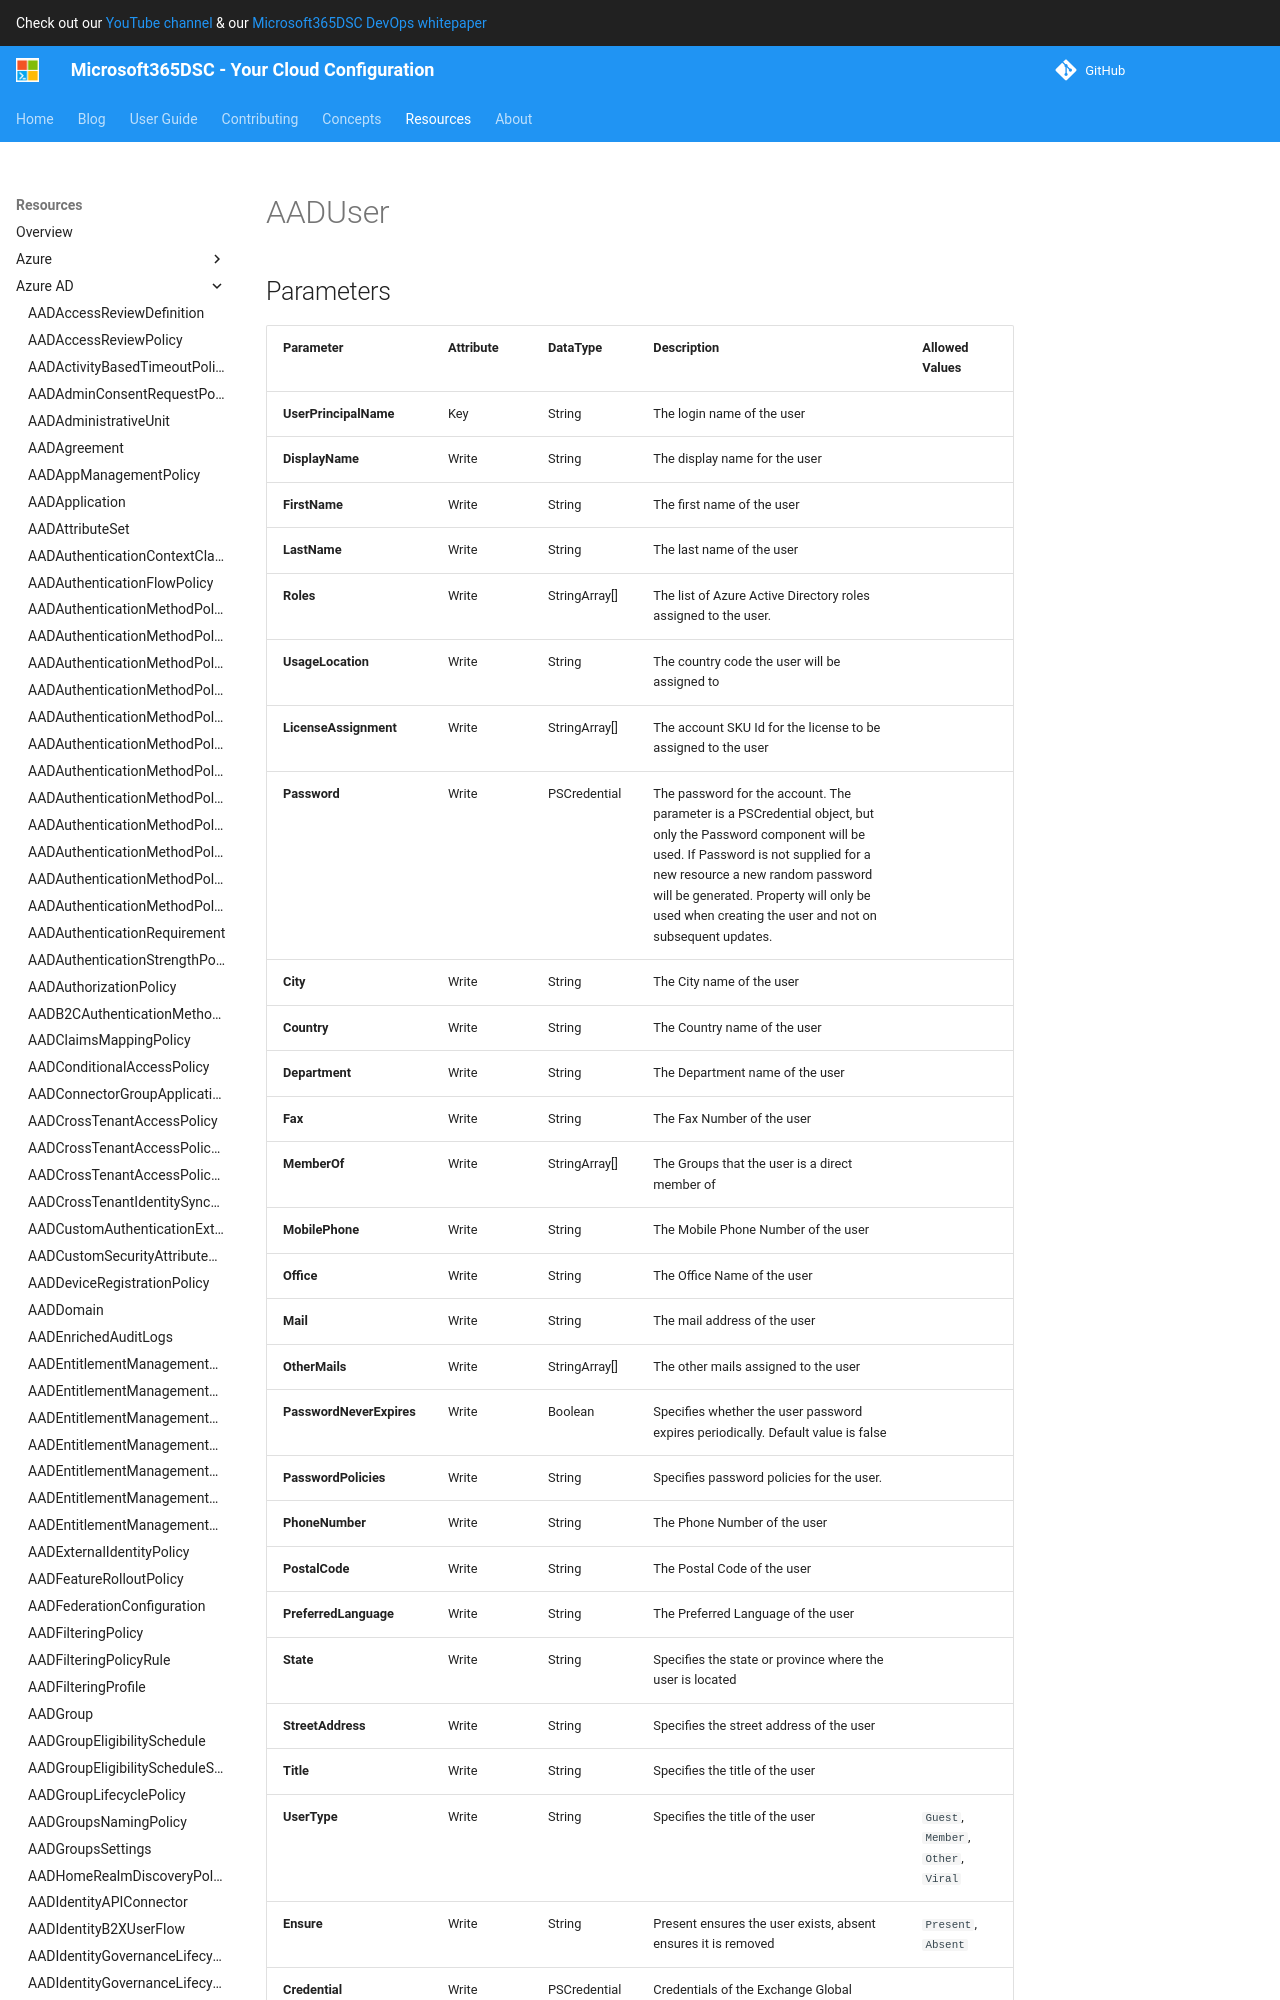

repository: microsoft/Microsoft365DSC · page: resources/azure-ad/AADUser/index.html · generator: mkdocs

# AADUser

## Parameters

| Parameter | Attribute | DataType | Description | Allowed Values |
| --- | --- | --- | --- | --- |
| **UserPrincipalName** | Key | String | The login name of the user | |
| **DisplayName** | Write | String | The display name for the user | |
| **FirstName** | Write | String | The first name of the user | |
| **LastName** | Write | String | The last name of the user | |
| **Roles** | Write | StringArray[] | The list of Azure Active Directory roles assigned to the user. | |
| **UsageLocation** | Write | String | The country code the user will be assigned to | |
| **LicenseAssignment** | Write | StringArray[] | The account SKU Id for the license to be assigned to the user | |
| **Password** | Write | PSCredential | The password for the account. The parameter is a PSCredential object, but only the Password component will be used. If Password is not supplied for a new resource a new random password will be generated. Property will only be used when creating the user and not on subsequent updates. | |
| **City** | Write | String | The City name of the user | |
| **Country** | Write | String | The Country name of the user | |
| **Department** | Write | String | The Department name of the user | |
| **Fax** | Write | String | The Fax Number of the user | |
| **MemberOf** | Write | StringArray[] | The Groups that the user is a direct member of | |
| **MobilePhone** | Write | String | The Mobile Phone Number of the user | |
| **Office** | Write | String | The Office Name of the user | |
| **PasswordNeverExpires** | Write | Boolean | Specifies whether the user password expires periodically. Default value is false | |
| **PasswordPolicies** | Write | String | Specifies password policies for the user. | |
| **PhoneNumber** | Write | String | The Phone Number of the user | |
| **PostalCode** | Write | String | The Postal Code of the user | |
| **PreferredLanguage** | Write | String | The Prefered Language of the user | |
| **State** | Write | String | Specifies the state or province where the user is located | |
| **StreetAddress** | Write | String | Specifies the street address of the user | |
| **Title** | Write | String | Specifies the title of the user | |
| **UserType** | Write | String | Specifies the title of the user | `Guest`, `Member`, `Other`, `Viral` |
| **Ensure** | Write | String | Present ensures the user exists, absent ensures it is removed | `Present`, `Absent` |
| **Credential** | Write | PSCredential | Credentials of the Exchange Global Admin | |
| **ApplicationId** | Write | String | I
